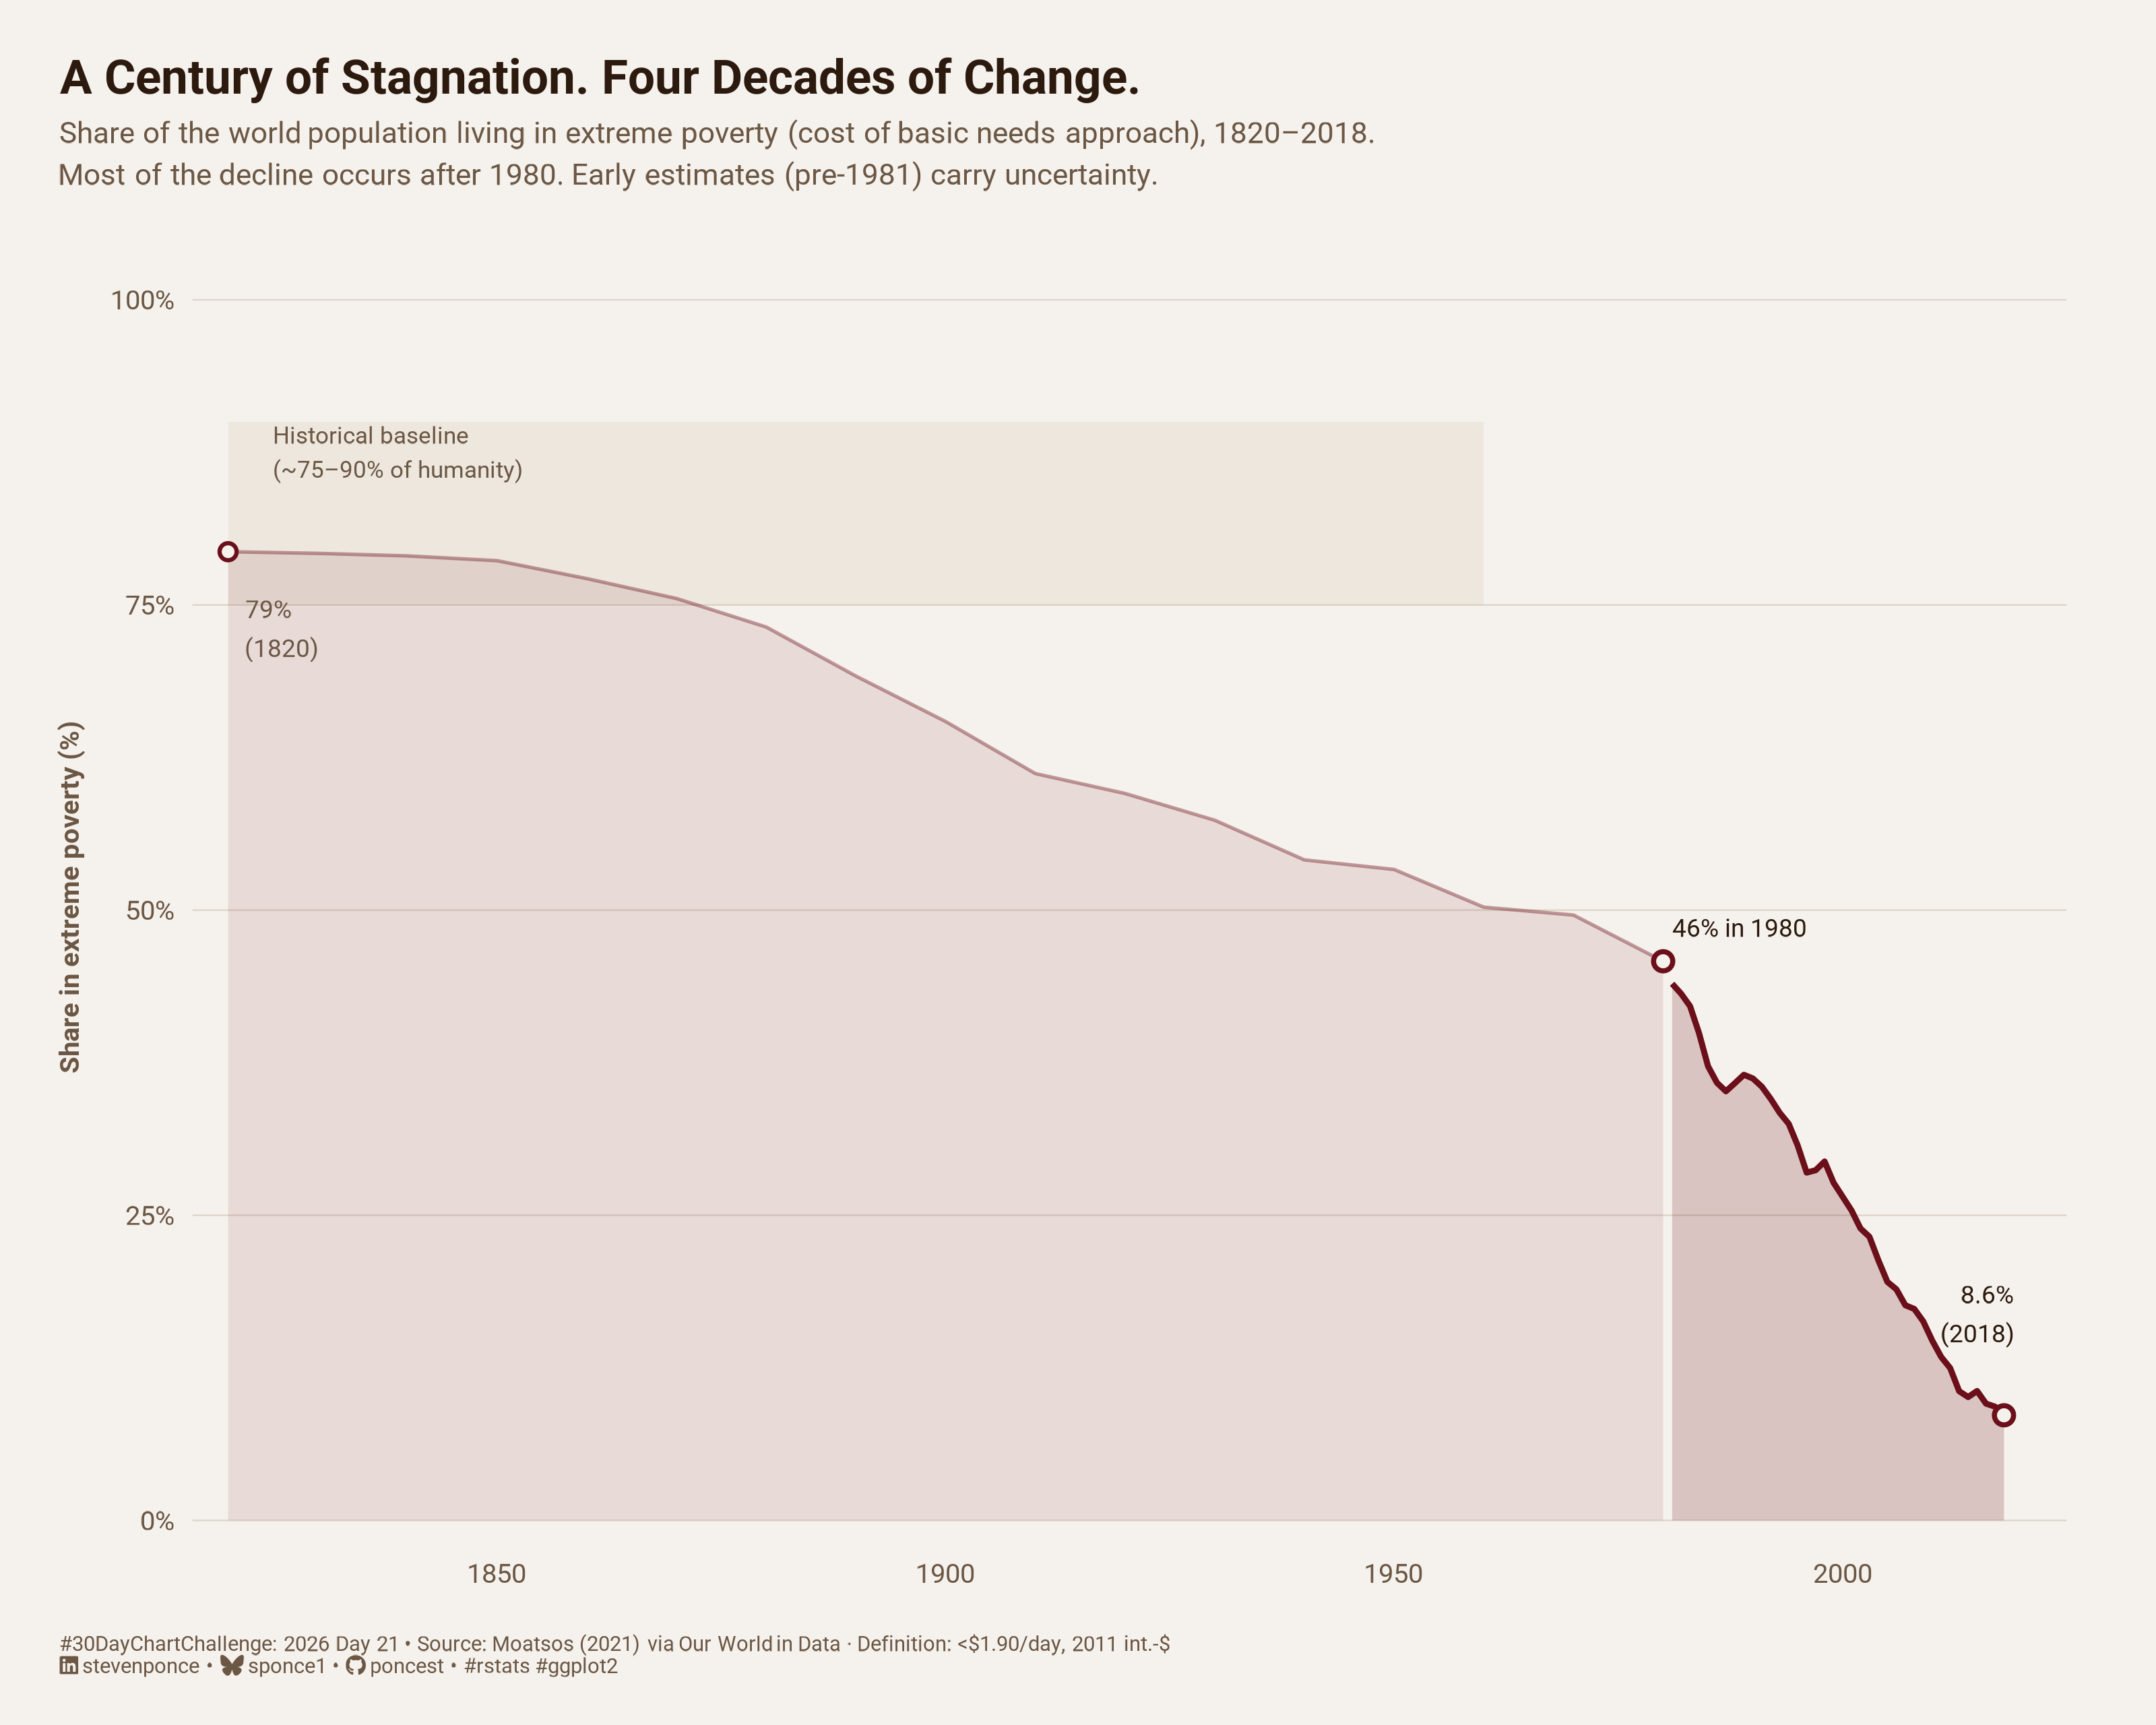

Recreate this plot in R.

## Challenge:  #30DayChartChallenge 2026
## Prompt:     Day 21 · Timeseries | Historical

## Topic:     The Great Escape — Share of World Population in Extreme Poverty (1820–2019)
## Author:    Steven Ponce
## Date:      2026-04-21

## NOTE: This script uses custom helper functions for theming and formatting.
##       Helpers sourced from R/utils/ and R/themes/:
##       fonts.R, social_icons.R, base_theme.R
##       Key calls: get_theme_colors(), setup_fonts(), get_font_families(),
##                  create_base_theme(), extend_weekly_theme(), create_dcc_caption()

## Data Source:
##   Moatsos, M. (2021) Global extreme poverty: Present and past since 1820.
##   Published in OECD (2021), How Was Life? Volume II.
##   Accessed via Our World in Data:
##   https://ourworldindata.org/grapher/share-of-population-living-in-extreme-poverty
##   Series: 'Cost of basic needs' approach, World entity, 1820–2018
##   Definition: Living on less than $1.90/day in 2011 international-$
##   NOTE: Pre-1981 values are decadal estimates with meaningful uncertainty;
##   rendered at reduced alpha to signal this without removing historical context.


## 1. LOAD PACKAGES & SETUP ----
if (!require("pacman")) install.packages("pacman")
pacman::p_load(
  tidyverse, ggtext, showtext, 
  janitor, scales, glue
)

### |- figure size ---- 
camcorder::gg_record(
  dir    = here::here("temp_plots"),
  device = "png",
  width  = 10,
  height = 8,
  units  = "in",
  dpi    = 320
)

# Source utility functions
source(here::here("R/utils/fonts.R"))
source(here::here("R/utils/social_icons.R"))
source(here::here("R/themes/base_theme.R"))
source(here::here("R/utils/snap.R"))


## 2. READ IN THE DATA ----

### |- Poverty data 1820-2018 ----
poverty_raw <- read_csv(here::here("2026/data/owid_extreme_poverty_historical.csv"),
                        show_col_types = FALSE) |> 
  clean_names()


## 3. EXAMINING THE DATA ----
glimpse(poverty_raw)


## 4. TIDY DATA ----

### |- Wold poverty share 1820-2018 ----
poverty <- poverty_raw |>
  filter(entity == "World") |>
  rename(poverty_share = 4) |> 
  select(year, poverty_share) |>
  filter(!is.na(poverty_share)) |>
  arrange(year) |>
  # Flag pre-1981 data as uncertain (decadal estimates)
  mutate(uncertain = year < 1981)

### |- split into two segments for dual-alpha rendering ----
poverty_early <- poverty |> filter(uncertain)
poverty_recent <- poverty |> filter(!uncertain)

### |- annotation data ----
# Key anchors: start value, inflection point (~1980), end value
val_start  <- poverty |> filter(year == min(year)) |> pull(poverty_share)
val_end    <- poverty |> filter(year == max(year)) |> pull(poverty_share)
yr_start   <- poverty |> filter(year == min(year)) |> pull(year)
yr_end     <- poverty |> filter(year == max(year)) |> pull(year)

# Inflection: where slope steepens most sharply (visually ~1980)
val_1980   <- poverty |> filter(year == 1980 | year == 1981) |> slice(1) |> pull(poverty_share)
yr_inflect <- poverty |> filter(year == 1980 | year == 1981) |> slice(1) |> pull(year)


# 5. VISUALIZATION ---- 

### |- plot aesthetics ----
colors <- get_theme_colors(
  palette = list(
    bg         = "#F5F1EC",    
    line_main  = "#6B0F1A",     
    area_fill  = "#6B0F1A",   
    line_dim   = "#6B0F1A",    
    ref_band   = "#C8B8A2",    
    text_dark  = "#2C1A0E",    
    text_mid   = "#6B5744",     
    gridline   = "#DDD5C8"      
  )
)

### |- color scalars for use inside geom layers ----
col_line_main <- colors$palette$line_main
col_line_dim  <- colors$palette$line_dim
col_area      <- colors$palette$area_fill
col_ref_band  <- colors$palette$ref_band
col_text_dark <- colors$palette$text_dark
col_text_mid  <- colors$palette$text_mid
col_bg        <- colors$palette$bg

### |- titles and caption ----
title_text    <- "A Century of Stagnation. Four Decades of Change."

subtitle_text <- "Share of the world population living in extreme poverty (cost of basic needs approach), 1820–2018.<br>
Most of the decline occurs after 1980. Early estimates (pre-1981) carry uncertainty."

caption_text  <- create_dcc_caption(
  dcc_year    = 2026,
  dcc_day     = 21,
  source_text = "Moatsos (2021) via Our World in Data · Definition: <$1.90/day, 2011 int.-$"
)

### |- fonts ----
setup_fonts()
fonts <- get_font_families()

### |- base theme ----
base_theme <- create_base_theme(colors)

weekly_theme <- extend_weekly_theme(
  base_theme,
  theme(
    # Background
    plot.background = element_rect(fill = col_bg, color = NA),
    panel.background = element_rect(fill = col_bg, color = NA),

    # Grid — horizontal only, very faint
    panel.grid.major.y = element_line(color = colors$palette$gridline, linewidth = 0.25),
    panel.grid.major.x = element_blank(),
    panel.grid.minor = element_blank(),

    # Axes
    axis.ticks = element_blank(),
    axis.text = element_text(family = fonts$text, color = col_text_mid, size = 9),
    axis.title.x = element_blank(),
    axis.title.y = element_text(
      family = fonts$text, color = col_text_mid,
      size = 9, margin = margin(r = 8)
    ),

    # Titles
    plot.title = element_text(
      family = fonts$text, face = "bold", size = 16,
      color = col_text_dark, margin = margin(b = 6)
    ),
    plot.subtitle = element_markdown(
      family = fonts$text, size = 10, color = col_text_mid,
      lineheight = 1.4, margin = margin(b = 20)
    ),
    plot.caption = element_markdown(
      family = fonts$text, size = 7, color = col_text_mid,
      hjust = 0, margin = margin(t = 16)
    ),

    # Margins
    plot.margin = margin(t = 20, r = 30, b = 16, l = 20)
  )
)

theme_set(weekly_theme)

p <- ggplot() +

   annotate(
    "rect",
    xmin = 1820, xmax = 1960,
    ymin = 75, ymax = 90,
    fill = col_ref_band, alpha = 0.18
  ) +
  annotate(
    "text",
    x = yr_start + 5, y = 87.5,
    label = "Historical baseline\n(~75–90% of humanity)",
    hjust = 0, vjust = 0.5,
    family = fonts$text, size = 2.8, color = col_text_mid
  ) +
  geom_area(
    data = poverty_early,
    mapping = aes(x = year, y = poverty_share),
    fill = col_area, alpha = 0.10, color = NA
  ) +
  geom_area(
    data = poverty_recent,
    mapping = aes(x = year, y = poverty_share),
    fill = col_area, alpha = 0.2, color = NA
  ) +
  geom_line(
    data = poverty_early,
    mapping = aes(x = year, y = poverty_share),
    color = col_line_dim, linewidth = 0.55, alpha = 0.4,
    linetype = "solid"
  ) +
  geom_line(
    data = poverty_recent,
    mapping = aes(x = year, y = poverty_share),
    color = col_line_main, linewidth = 0.95
  ) +
  annotate(
    "point",
    x = yr_inflect, y = val_1980,
    color = col_line_main, size = 2.2, shape = 21,
    fill = col_bg, stroke = 1.2
  ) +
  annotate(
    "text",
    x = yr_inflect + 1, y = val_1980 + 2,
    label = glue("{round(val_1980)}% in {yr_inflect}"),
    hjust = 0, vjust = 0,
    family = fonts$text, size = 2.9, color = col_text_dark,
    lineheight = 1.3
  ) +
  annotate(
    "point",
    x = yr_start, y = val_start,
    color = col_line_dim, size = 2, shape = 21,
    fill = col_bg, stroke = 1
  ) +
  annotate(
    "text",
    x = yr_start + 2, y = val_start - 4,
    label = glue("{round(val_start)}%\n({yr_start})"),
    hjust = 0, vjust = 1,
    family = fonts$text, size = 2.9, color = col_text_mid,
    lineheight = 1.3
  ) +
  annotate(
    "point",
    x = yr_end, y = val_end,
    color = col_line_main, size = 2.2, shape = 21,
    fill = col_bg, stroke = 1.2
  ) +
  annotate(
    "text",
    x = yr_end + 1, y = val_end + 6,
    # label = glue("{round(val_end, 1)}%\ntoday"),
    label = glue("{round(val_end, 1)}%\n(2018)"),
    hjust = 1, vjust = 0,
    family = fonts$text, size = 2.9, color = col_text_dark,
    lineheight = 1.3
  ) +
  scale_x_continuous(
    breaks = pretty_breaks(),
    expand = expansion(mult = c(0.02, 0.03))
  ) +
  scale_y_continuous(
    limits = c(0, 100),
    breaks = c(0, 25, 50, 75, 100),
    labels = label_percent(scale = 1),
    expand = expansion(mult = c(0.02, 0.04))
  ) +
  labs(
    title    = title_text,
    subtitle = subtitle_text,
    caption  = caption_text,
    y        = "Share in extreme poverty (%)"
  )

### |- preview ----
snap(p)


# 6. HELPER FUNCTIONS DOCUMENTATION ----

## ============================================================================ ##
##                     CUSTOM HELPER FUNCTIONS                                  ##
## ============================================================================ ##
#
# This analysis uses custom helper functions for consistent theming, fonts,
# and formatting across all my #TidyTuesday projects. The core analysis logic
# (data tidying and visualization) uses only standard tidyverse packages.
#
# -----------------------------------------------------------------------------
# FUNCTIONS USED IN THIS SCRIPT:
# -----------------------------------------------------------------------------
#
# 📂 R/utils/fonts.R
#    • setup_fonts()       - Initialize Google Fonts with showtext
#    • get_font_families() - Return standardized font family names
#
# 📂 R/utils/social_icons.R
#    • create_social_caption() - Generate formatted caption with social handles
#                                and #TidyTuesday attribution
#
# 📂 R/themes/base_theme.R
#    • create_base_theme()   - Create consistent base ggplot2 theme
#    • extend_weekly_theme() - Add weekly-specific theme customizations
#    • get_theme_colors()    - Get color palettes for highlight/text
#
# -----------------------------------------------------------------------------
# WHY CUSTOM FUNCTIONS?
# -----------------------------------------------------------------------------
# These utilities eliminate repetitive code and ensure visual consistency
# across 50+ weekly visualizations. Instead of copy-pasting 30+ lines of
# theme() code each week, I use create_base_theme() and extend as needed.
#
# -----------------------------------------------------------------------------
# VIEW SOURCE CODE:
# -----------------------------------------------------------------------------
# All helper functions are open source on GitHub:
# 🔗 https://github.com/poncest/30DayChartChallenge/tree/main/R
#
# Main files:
#   • R/utils/fonts.R         - Font setup and management
#   • R/utils/social_icons.R  - Caption generation with icons
#   • R/themes/base_theme.R   - Reusable ggplot2 themes
#
# -----------------------------------------------------------------------------
# REPRODUCIBILITY:
# -----------------------------------------------------------------------------
# To run this script:
#
# Option 1 - Use the helper functions (recommended):
#   1. Clone the repo: https://github.com/poncest/30DayChartChallenge/
#   2. Make sure the R/ directory structure is maintained
#   3. Run the script as-is
#
# Option 2 - Replace with standard code:
#   1. Replace setup_fonts() with your own font setup
#   2. Replace get_theme_colors() with manual color definitions
#   3. Replace create_base_theme() with theme_minimal() + theme()
#   4. Replace create_social_caption() with manual caption text
#
## ============================================================================ ##


# 7. SESSION INFO ----
sessioninfo::session_info(include_base = TRUE)

# ─ Session info ────────────────────────────────────────────────────────────────────────────────────────────
# setting  value
# version  R version 4.3.1 (2023-06-16 ucrt)
# os       Windows 11 x64 (build 26100)
# system   x86_64, mingw32
# ui       RStudio
# language (EN)
# collate  English_United States.utf8
# ctype    English_United States.utf8
# tz       America/New_York
# date     2026-03-27
# rstudio  2026.01.1+403 Apple Blossom (desktop)
# pandoc   NA
# quarto   ERROR: Unknown command "TMPDIR=C:/Users/poncest/AppData/Local/Temp/RtmpuI0X6e/file86785de212e8". Did you mean command "install"? @ C:\\PROGRA~1\\RStudio\\RESOUR~1\\app\\bin\\quarto\\bin\\quarto.exe
# 
# ─ Packages ────────────────────────────────────────────────────────────────────────────────────────────────
# ! package      * version  date (UTC) lib source
# base         * 4.3.1    2023-06-16 [?] local
# bit            4.6.0    2025-03-06 [1] CRAN (R 4.3.3)
# bit64          4.6.0-1  2025-01-16 [1] CRAN (R 4.3.3)
# camcorder      0.1.0    2022-10-03 [1] CRAN (R 4.3.3)
# cli            3.6.4    2025-02-13 [1] CRAN (R 4.3.3)
# commonmark     2.0.0    2025-07-07 [1] CRAN (R 4.3.1)
# P compiler       4.3.1    2023-06-16 [2] local
# crayon         1.5.3    2024-06-20 [1] CRAN (R 4.3.3)
# curl           7.0.0    2025-08-19 [1] CRAN (R 4.3.1)
# P datasets     * 4.3.1    2023-06-16 [2] local
# dplyr        * 1.2.0    2026-02-03 [1] CRAN (R 4.3.1)
# farver         2.1.2    2024-05-13 [1] CRAN (R 4.3.3)
# forcats      * 1.0.1    2025-09-25 [1] CRAN (R 4.3.1)
# generics       0.1.4    2025-05-09 [1] CRAN (R 4.3.1)
# ggplot2      * 4.0.2    2026-02-03 [1] CRAN (R 4.3.1)
# ggtext       * 0.1.2    2022-09-16 [1] CRAN (R 4.3.3)
# gifski         1.32.0-2 2025-03-18 [1] CRAN (R 4.3.3)
# glue         * 1.8.0    2024-09-30 [1] CRAN (R 4.3.3)
# P graphics     * 4.3.1    2023-06-16 [2] local
# P grDevices    * 4.3.1    2023-06-16 [2] local
# P grid           4.3.1    2023-06-16 [2] local
# gridtext       0.1.6    2026-02-19 [1] CRAN (R 4.3.1)
# gtable         0.3.6    2024-10-25 [1] CRAN (R 4.3.3)
# here         * 1.0.2    2025-09-15 [1] CRAN (R 4.3.1)
# hms            1.1.4    2025-10-17 [1] CRAN (R 4.3.1)
# janitor      * 2.2.1    2024-12-22 [1] CRAN (R 4.3.3)
# jsonlite       2.0.0    2025-03-27 [1] CRAN (R 4.3.3)
# labeling       0.4.3    2023-08-29 [1] CRAN (R 4.3.1)
# lifecycle      1.0.5    2026-01-08 [1] CRAN (R 4.3.1)
# litedown       0.9      2025-12-18 [1] CRAN (R 4.3.1)
# lubridate    * 1.9.5    2026-02-04 [1] CRAN (R 4.3.1)
# magick         2.8.6    2025-03-23 [1] CRAN (R 4.3.3)
# magrittr       2.0.3    2022-03-30 [1] CRAN (R 4.3.3)
# markdown       2.0      2025-03-23 [1] CRAN (R 4.3.3)
# P methods      * 4.3.1    2023-06-16 [2] local
# pacman       * 0.5.1    2019-03-11 [1] CRAN (R 4.3.3)
# P parallel       4.3.1    2023-06-16 [2] local
# patchwork    * 1.3.2    2025-08-25 [1] CRAN (R 4.3.1)
# pillar         1.11.1   2025-09-17 [1] CRAN (R 4.3.1)
# pkgconfig      2.0.3    2019-09-22 [1] CRAN (R 4.3.3)
# purrr        * 1.2.1    2026-01-09 [1] CRAN (R 4.3.1)
# R6             2.6.1    2025-02-15 [1] CRAN (R 4.3.3)
# ragg           1.5.0    2025-09-02 [1] CRAN (R 4.3.1)
# RColorBrewer   1.1-3    2022-04-03 [1] CRAN (R 4.3.1)
# Rcpp           1.1.1    2026-01-10 [1] CRAN (R 4.3.1)
# readr        * 2.2.0    2026-02-19 [1] CRAN (R 4.3.1)
# rlang          1.1.7    2026-01-09 [1] CRAN (R 4.3.1)
# rprojroot      2.1.1    2025-08-26 [1] CRAN (R 4.3.1)
# rstudioapi     0.18.0   2026-01-16 [1] CRAN (R 4.3.1)
# rsvg           2.6.2    2025-03-23 [1] CRAN (R 4.3.3)
# S7             0.2.0    2024-11-07 [1] CRAN (R 4.3.3)
# scales       * 1.4.0    2025-04-24 [1] CRAN (R 4.3.1)
# sessioninfo    1.2.3    2025-02-05 [1] CRAN (R 4.3.3)
# showtext     * 0.9-7    2024-03-02 [1] CRAN (R 4.3.3)
# showtextdb   * 3.0      2020-06-04 [1] CRAN (R 4.3.3)
# snakecase      0.11.1   2023-08-27 [1] CRAN (R 4.3.3)
# P stats        * 4.3.1    2023-06-16 [2] local
# stringi        1.8.7    2025-03-27 [1] CRAN (R 4.3.3)
# stringr      * 1.6.0    2025-11-04 [1] CRAN (R 4.3.1)
# svglite        2.1.3    2023-12-08 [1] CRAN (R 4.3.3)
# sysfonts     * 0.8.9    2024-03-02 [1] CRAN (R 4.3.3)
# systemfonts    1.3.2    2026-03-05 [1] CRAN (R 4.3.1)
# textshaping    1.0.4    2025-10-10 [1] CRAN (R 4.3.1)
# tibble       * 3.2.1    2023-03-20 [1] CRAN (R 4.3.3)
# tidyr        * 1.3.2    2025-12-19 [1] CRAN (R 4.3.1)
# tidyselect     1.2.1    2024-03-11 [1] CRAN (R 4.3.3)
# tidyverse    * 2.0.0    2023-02-22 [1] CRAN (R 4.3.3)
# timechange     0.4.0    2026-01-29 [1] CRAN (R 4.3.1)
# P tools          4.3.1    2023-06-16 [2] local
# tzdb           0.5.0    2025-03-15 [1] CRAN (R 4.3.3)
# P utils        * 4.3.1    2023-06-16 [2] local
# vctrs          0.7.1    2026-01-23 [1] CRAN (R 4.3.1)
# vroom          1.7.0    2026-01-27 [1] CRAN (R 4.3.1)
# withr          3.0.2    2024-10-28 [1] CRAN (R 4.3.3)
# xfun           0.56     2026-01-18 [1] CRAN (R 4.3.1)
# xml2           1.5.2    2026-01-17 [1] CRAN (R 4.3.1)
# 
# [1] C:/Users/poncest/AppData/Local/R/win-library/4.3
# [2] C:/Program Files/R/R-4.3.1/library
# 
# * ── Packages attached to the search path.
# P ── Loaded and on-disk path mismatch.
# 
# ───────────────────────────────────────────────────────────────────────────────────────────────────────────
